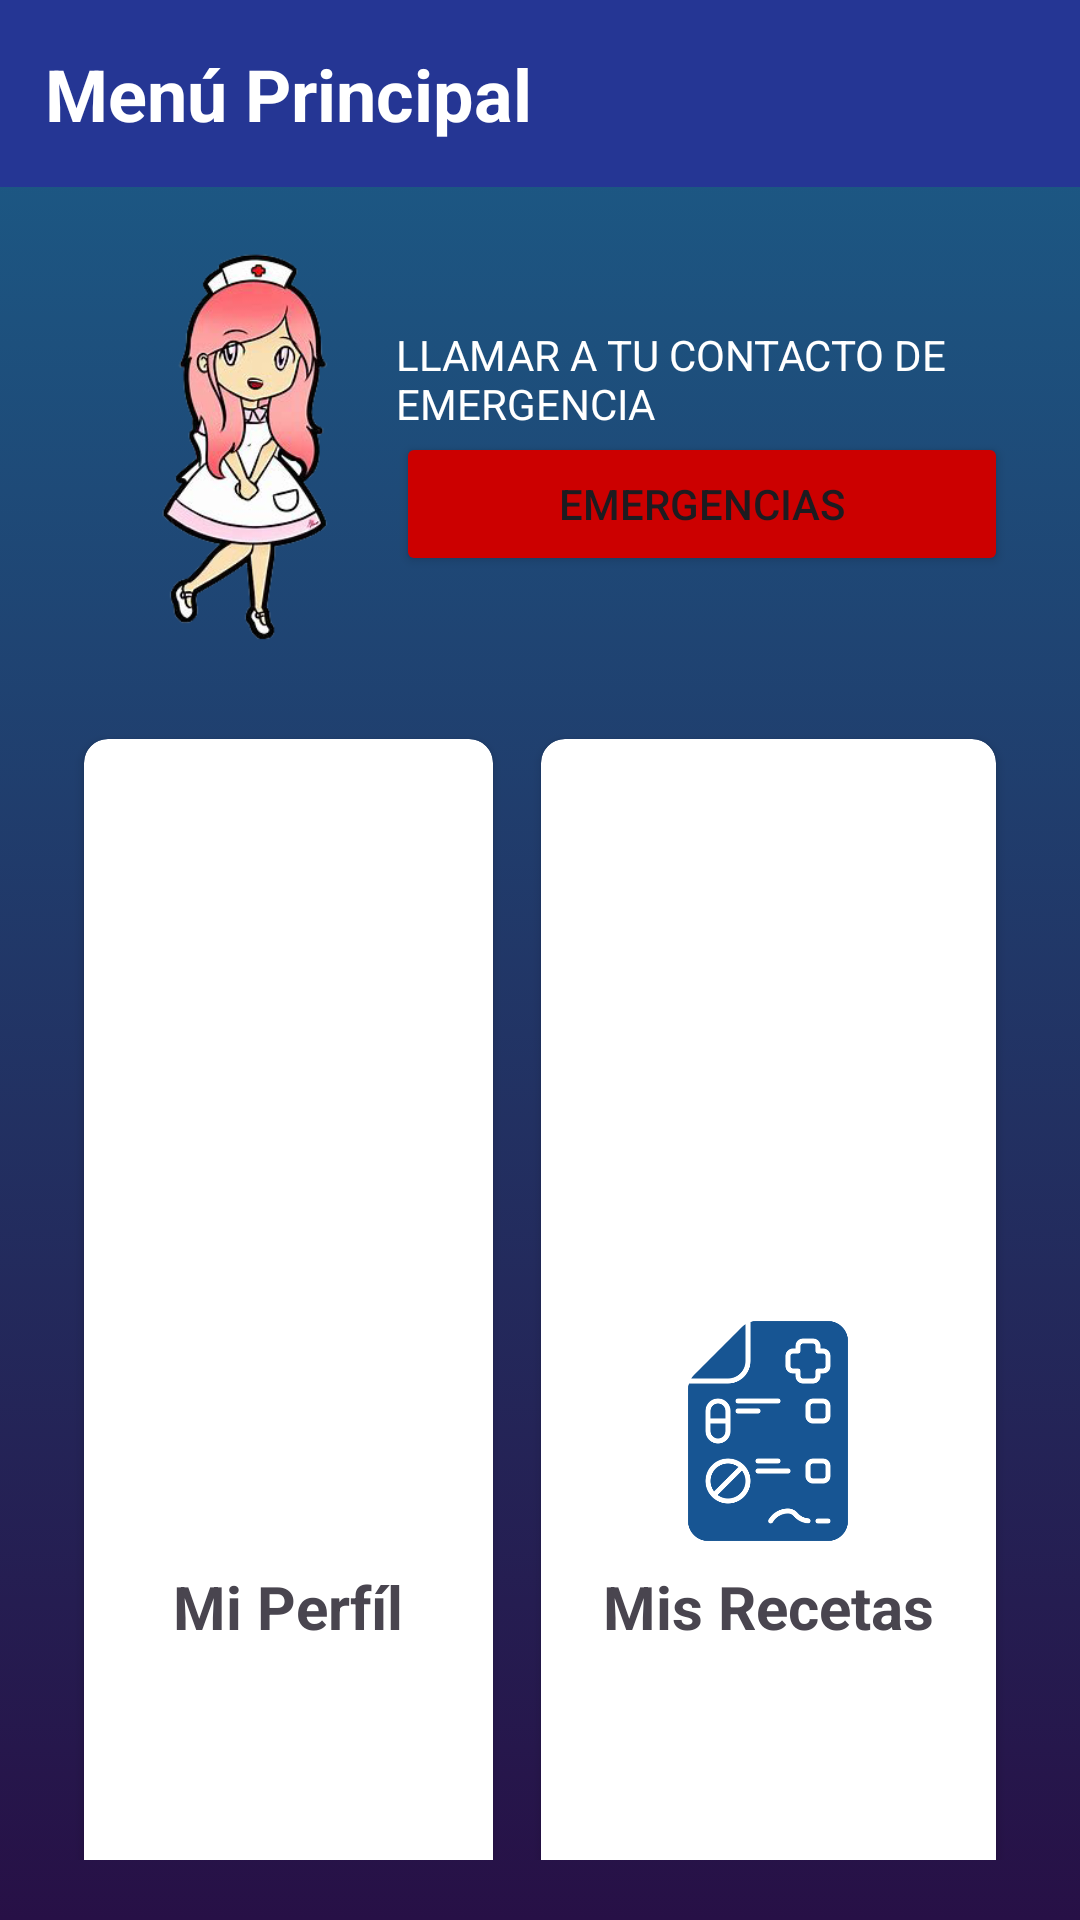

Produce the Android XML layout that renders to this screen, including the resource entries it uses.
<!-- AndroidManifest.xml: application theme Theme.EnfermeraJoyKotlin -->
<!-- res/layout/fragment_menu.xml -->
<?xml version="1.0" encoding="utf-8"?>
<androidx.constraintlayout.widget.ConstraintLayout xmlns:android="http://schemas.android.com/apk/res/android"
    xmlns:app="http://schemas.android.com/apk/res-auto"
    xmlns:tools="http://schemas.android.com/tools"
    android:layout_width="match_parent"
    android:layout_height="match_parent"
    android:background="@drawable/gradient_background"
    tools:context=".ui.menu.MenuFragment">


    <GridLayout
        android:id="@+id/gridLayout"
        android:layout_width="0dp"
        android:layout_height="0dp"
        android:layout_margin="20dp"
        android:columnCount="2"
        android:rowCount="3"
        app:layout_constraintBottom_toBottomOf="parent"
        app:layout_constraintEnd_toEndOf="parent"
        app:layout_constraintStart_toStartOf="parent"
        app:layout_constraintTop_toBottomOf="@+id/imageView8">

        <androidx.cardview.widget.CardView
            android:id="@+id/btnPerfil"
            android:layout_width="wrap_content"
            android:layout_height="wrap_content"
            android:layout_row="0"
            android:layout_rowWeight="1"
            android:layout_column="0"
            android:layout_columnWeight="1"
            android:layout_gravity="fill"
            android:layout_margin="8dp"
            android:background="@color/blanco"
            android:elevation="8dp"
            app:cardCornerRadius="8dp">

            <LinearLayout
                android:layout_width="wrap_content"
                android:layout_height="wrap_content"
                android:layout_gravity="center"
                android:gravity="center"
                android:orientation="vertical">

                <ImageView
                    android:layout_width="80dp"
                    android:layout_height="80dp"
                    android:src="@drawable/ic_user"
                    app:tint="@color/neutral" />

                <TextView
                    android:layout_width="wrap_content"
                    android:layout_height="wrap_content"
                    android:layout_margin="5dp"
                    android:text="@string/mi_perfil"
                    android:textSize="20sp"
                    android:textStyle="bold" />
            </LinearLayout>


        </androidx.cardview.widget.CardView>


        <androidx.cardview.widget.CardView
            android:id="@+id/btnRecetas"
            android:layout_width="wrap_content"
            android:layout_height="wrap_content"
            android:layout_row="0"
            android:layout_rowWeight="1"
            android:layout_column="1"
            android:layout_columnWeight="1"
            android:layout_gravity="fill"
            android:layout_margin="8dp"
            android:background="@color/blanco"
            android:elevation="8dp"
            app:cardCornerRadius="8dp">

            <LinearLayout
                android:layout_width="wrap_content"
                android:layout_height="wrap_content"
                android:layout_gravity="center"
                android:gravity="center"
                android:orientation="vertical">

                <ImageView
                    android:layout_width="80dp"
                    android:layout_height="80dp"
                    android:src="@drawable/ic_treatment"
                    app:tint="@color/neutral" />

                <TextView
                    android:layout_width="wrap_content"
                    android:layout_height="wrap_content"
                    android:layout_margin="5dp"
                    android:text="@string/mis_recetas"
                    android:textSize="20sp"
                    android:textStyle="bold" />
            </LinearLayout>
        </androidx.cardview.widget.CardView>

        <androidx.cardview.widget.CardView
            android:id="@+id/btnDoctores"
            android:layout_width="wrap_content"
            android:layout_height="wrap_content"
            android:layout_row="1"
            android:layout_rowWeight="1"
            android:layout_column="0"
            android:layout_columnWeight="1"
            android:layout_gravity="fill"
            android:layout_margin="8dp"
            android:background="@color/blanco"
            android:elevation="8dp"
            app:cardCornerRadius="8dp">

            <LinearLayout
                android:layout_width="wrap_content"
                android:layout_height="wrap_content"
                android:layout_gravity="center"
                android:gravity="center"
                android:orientation="vertical">

                <ImageView
                    android:layout_width="80dp"
                    android:layout_height="80dp"
                    android:src="@drawable/ic_doctor"
                    app:tint="@color/neutral" />

                <TextView
                    android:layout_width="wrap_content"
                    android:layout_height="wrap_content"
                    android:layout_margin="5dp"
                    android:text="@string/mis_doctores"
                    android:textSize="20sp"
                    android:textStyle="bold" />
            </LinearLayout>


        </androidx.cardview.widget.CardView>


        <androidx.cardview.widget.CardView
            android:id="@+id/btnHospitales"
            android:layout_width="wrap_content"
            android:layout_height="wrap_content"
            android:layout_row="1"
            android:layout_rowWeight="1"
            android:layout_column="1"
            android:layout_columnWeight="1"
            android:layout_gravity="fill"
            android:layout_margin="8dp"
            android:background="@color/blanco"
            android:elevation="8dp"
            app:cardCornerRadius="8dp">

            <LinearLayout
                android:layout_width="wrap_content"
                android:layout_height="wrap_content"
                android:layout_gravity="center"
                android:gravity="center"
                android:orientation="vertical">

                <ImageView
                    android:layout_width="80dp"
                    android:layout_height="80dp"
                    android:src="@drawable/ic_hospital"
                    app:tint="@color/neutral" />

                <TextView
                    android:layout_width="wrap_content"
                    android:layout_height="wrap_content"
                    android:layout_margin="5dp"
                    android:text="@string/mis_hospitales"
                    android:textSize="20sp"
                    android:textStyle="bold" />
            </LinearLayout>
        </androidx.cardview.widget.CardView>

        <androidx.cardview.widget.CardView
            android:id="@+id/btnEscaner"
            android:layout_width="wrap_content"
            android:layout_height="wrap_content"
            android:layout_row="2"
            android:layout_rowWeight="1"
            android:layout_column="0"
            android:layout_columnWeight="1"
            android:layout_gravity="fill"
            android:layout_margin="8dp"
            android:background="@color/blanco"
            android:elevation="8dp"
            app:cardCornerRadius="8dp">

            <LinearLayout
                android:layout_width="wrap_content"
                android:layout_height="wrap_content"
                android:layout_gravity="center"
                android:gravity="center"
                android:orientation="vertical">

                <ImageView
                    android:layout_width="80dp"
                    android:layout_height="80dp"
                    android:src="@drawable/ic_scanner"
                    app:tint="@color/neutral" />

                <TextView
                    android:layout_width="wrap_content"
                    android:layout_height="wrap_content"
                    android:layout_margin="5dp"
                    android:text="@string/escaner"
                    android:textSize="20sp"
                    android:textStyle="bold" />
            </LinearLayout>


        </androidx.cardview.widget.CardView>


        <androidx.cardview.widget.CardView
            android:id="@+id/btnCerrarSesion"
            android:layout_width="wrap_content"
            android:layout_height="wrap_content"
            android:layout_row="2"
            android:layout_rowWeight="1"
            android:layout_column="1"
            android:layout_columnWeight="1"
            android:layout_gravity="fill"
            android:layout_margin="8dp"
            android:background="@color/blanco"
            android:elevation="8dp"
            app:cardCornerRadius="8dp">

            <LinearLayout
                android:layout_width="wrap_content"
                android:layout_height="wrap_content"
                android:layout_gravity="center"
                android:gravity="center"
                android:orientation="vertical">

                <ImageView
                    android:layout_width="80dp"
                    android:layout_height="80dp"
                    android:src="@drawable/ic_log_out"
                    app:tint="@color/neutral" />

                <TextView
                    android:layout_width="wrap_content"
                    android:layout_height="wrap_content"
                    android:layout_margin="5dp"
                    android:text="@string/cerrar_sesion"
                    android:textSize="20sp"
                    android:textStyle="bold" />
            </LinearLayout>
        </androidx.cardview.widget.CardView>

    </GridLayout>

    <TextView
        android:id="@+id/txtTituloMenu"
        android:layout_width="0dp"
        android:layout_height="wrap_content"
        android:text="Menú Principal"
        android:padding="15dp"
        android:textSize="24sp"
        android:background="@color/azul_fuerte"
        android:textColor="@color/blanco"
        android:textStyle="bold"
        app:layout_constraintEnd_toEndOf="parent"
        app:layout_constraintStart_toStartOf="parent"
        app:layout_constraintTop_toTopOf="parent" />

    <ImageView
        android:id="@+id/imageView8"
        android:layout_width="100dp"
        android:layout_height="140dp"
        android:layout_marginStart="32dp"
        android:layout_marginTop="16dp"
        android:src="@drawable/ic_enfermera_joy"
        app:layout_constraintStart_toStartOf="parent"
        app:layout_constraintTop_toBottomOf="@+id/txtTituloMenu" />

    <LinearLayout
        android:layout_width="0dp"
        android:layout_height="0dp"
        android:layout_marginEnd="24dp"
        android:gravity="center"
        android:orientation="vertical"
        app:layout_constraintBottom_toTopOf="@+id/gridLayout"
        app:layout_constraintEnd_toEndOf="parent"
        app:layout_constraintStart_toEndOf="@+id/imageView8"
        app:layout_constraintTop_toBottomOf="@+id/txtTituloMenu">

        <TextView
            android:id="@+id/textView4"
            android:layout_width="wrap_content"
            android:layout_height="wrap_content"
            android:text="LLAMAR A TU CONTACTO DE EMERGENCIA"
            android:textColor="@color/blanco" />

        <Button
            android:id="@+id/btnEmergencia"
            android:layout_width="match_parent"
            android:layout_height="wrap_content"
            android:backgroundTint="@android:color/holo_red_dark"
            android:text="EMERGENCIAS" />
    </LinearLayout>


</androidx.constraintlayout.widget.ConstraintLayout>
<!-- resources referenced by this layout -->
<resources>
  <color name="azul_fuerte">#253694</color>
  <color name="blanco">#FFFFFFFF</color>
  <color name="neutral">#175593</color>
  <!-- drawable gradient_background (drawable) -->
  <?xml version="1.0" encoding="utf-8"?>
  <selector xmlns:android="http://schemas.android.com/apk/res/android">
      <item>
          <shape>
              <gradient
                  android:startColor="#1b5e89"
                  android:endColor="#271046"
                  android:type="linear"
                  android:angle="270"/>
          </shape>
      </item>
  </selector>
  <!-- drawable ic_doctor: png bitmap (drawable, 9703 bytes) -->
  <!-- drawable ic_enfermera_joy: png bitmap (drawable, 62620 bytes) -->
  <!-- drawable ic_hospital: png bitmap (drawable, 5655 bytes) -->
  <!-- drawable ic_scanner: png bitmap (drawable, 8303 bytes) -->
  <!-- drawable ic_treatment: png bitmap (drawable, 13563 bytes) -->
  <string name="cerrar_sesion">Cerrar Sesión</string>
  <string name="escaner">Escaner</string>
  <string name="mi_perfil">Mi Perfíl</string>
  <string name="mis_doctores">Mis Doctores</string>
  <string name="mis_hospitales">Mis Hospitales</string>
  <string name="mis_recetas">Mis Recetas</string>
  <style name="Theme.EnfermeraJoyKotlin" parent="Base.Theme.EnfermeraJoyKotlin" />
  <style name="Base.Theme.EnfermeraJoyKotlin" parent="Theme.Material3.DayNight.NoActionBar">
          
          
          <item name="colorPrimary">@color/neutral</item>
          <item name="colorAccent">@color/resaltar</item>
          <item name="colorOnBackground">@drawable/gradient_background</item>
      </style>
  <color name="resaltar">#0096ff</color>
</resources>
